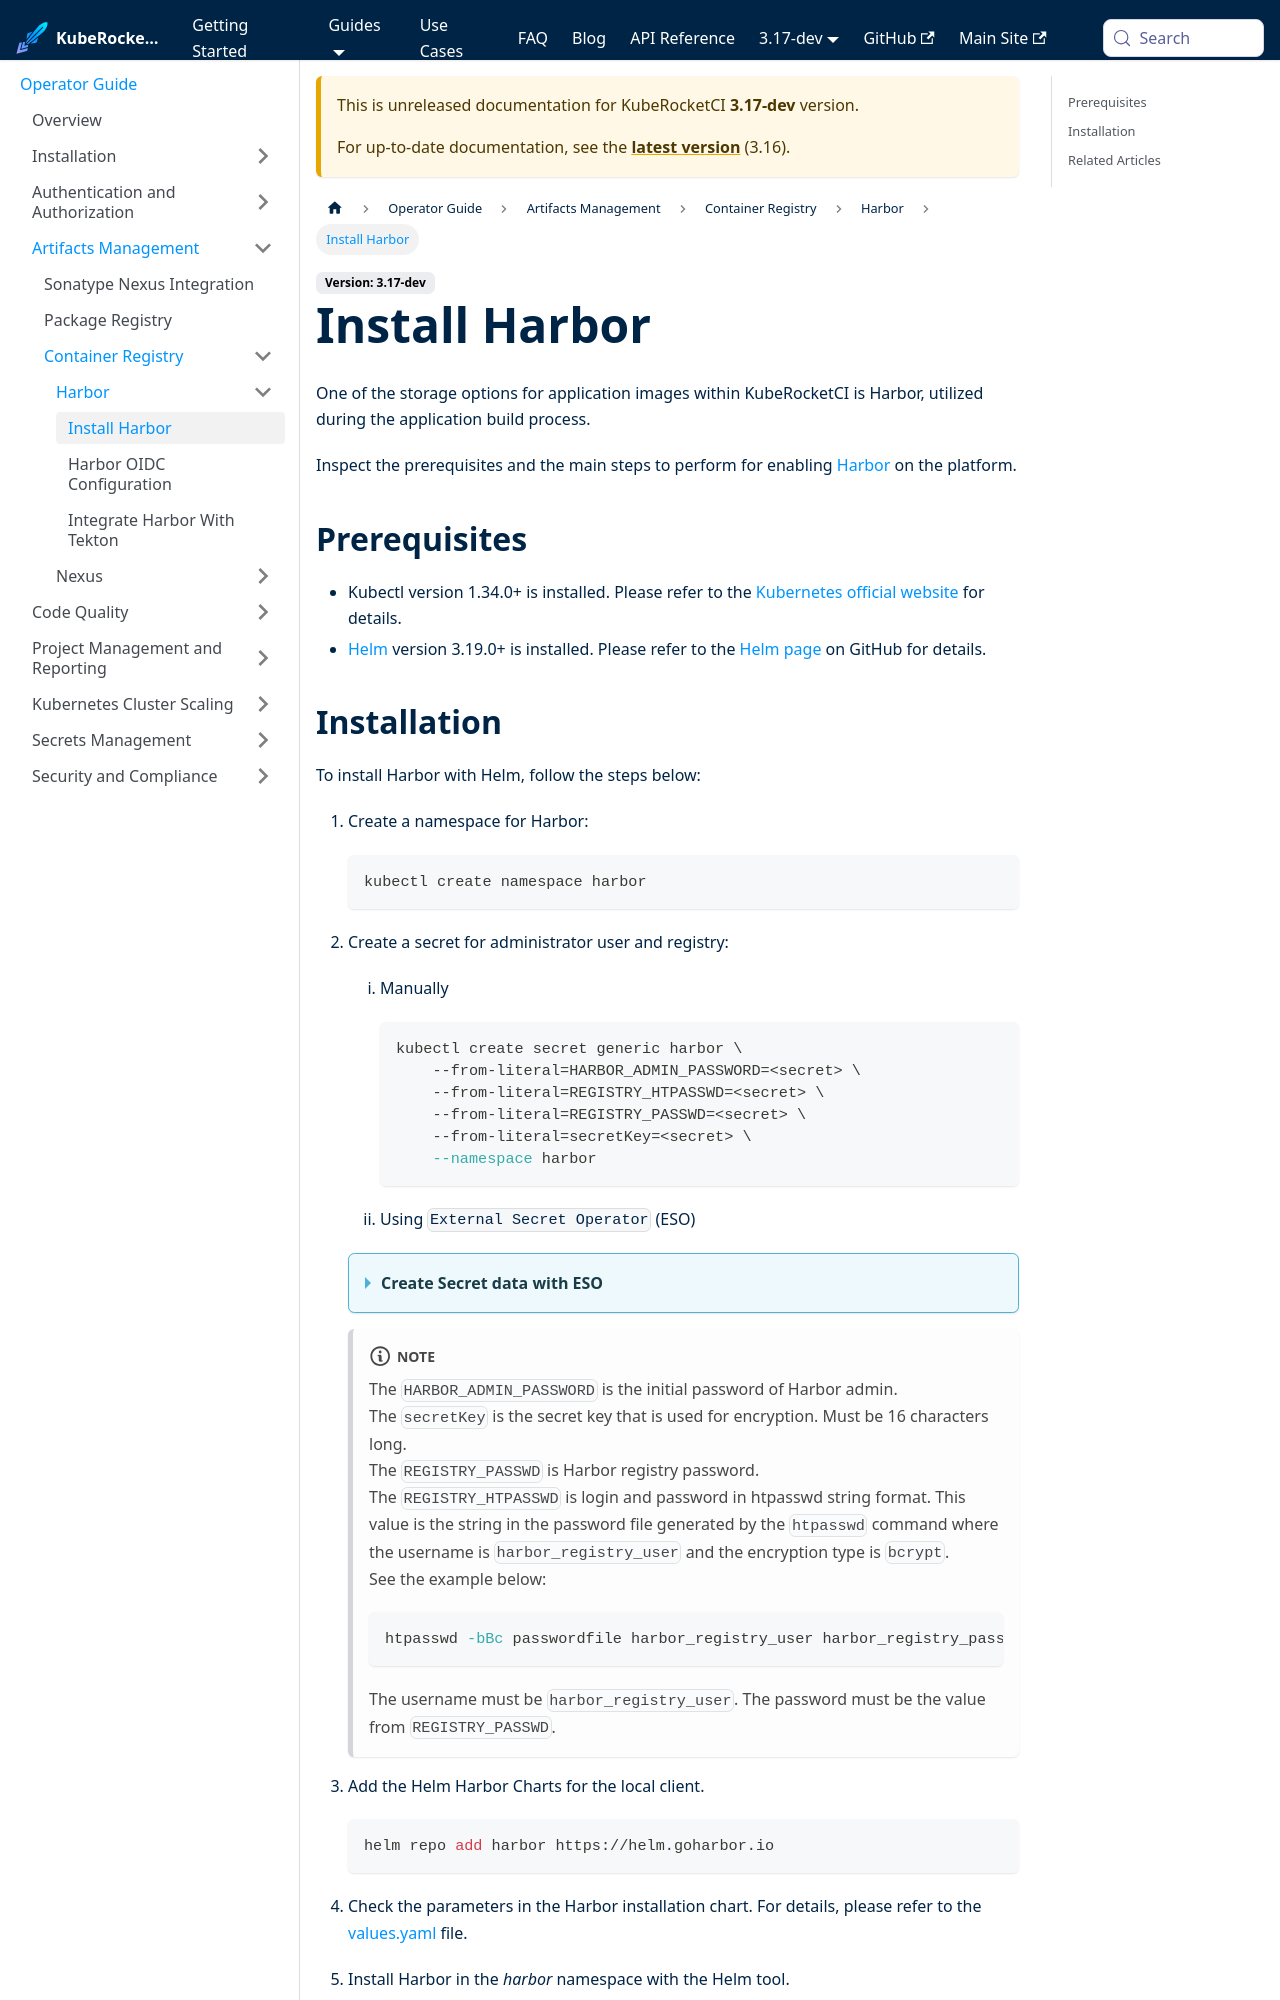

repository: KubeRocketCI/docs · page: docs/next/operator-guide/artifacts-management/harbor-installation.html · generator: docusaurus

---
title: "Install Harbor"
description: "Step-by-step guide on installing Harbor within KubeRocketCI for secure and efficient application image storage during the build process."
sidebar_label: "Install Harbor"
---
<!-- markdownlint-disable MD025 -->

# Install Harbor

<head>
  <link rel="canonical" href="https://docs.kuberocketci.io/docs/operator-guide/artifacts-management/harbor-installation" />
</head>

One of the storage options for application images within KubeRocketCI is Harbor, utilized during the application build process.

Inspect the prerequisites and the main steps to perform for enabling [Harbor](https://goharbor.io/docs/2.8.0/) on the platform.

## Prerequisites

- Kubectl version 1.34.0+ is installed. Please refer to the [Kubernetes official website](https://kubernetes.io/releases/download/) for details.
- [Helm](https://helm.sh) version 3.19.0+ is installed. Please refer to the [Helm page](https://github.com/helm/helm/releases) on GitHub for details.
